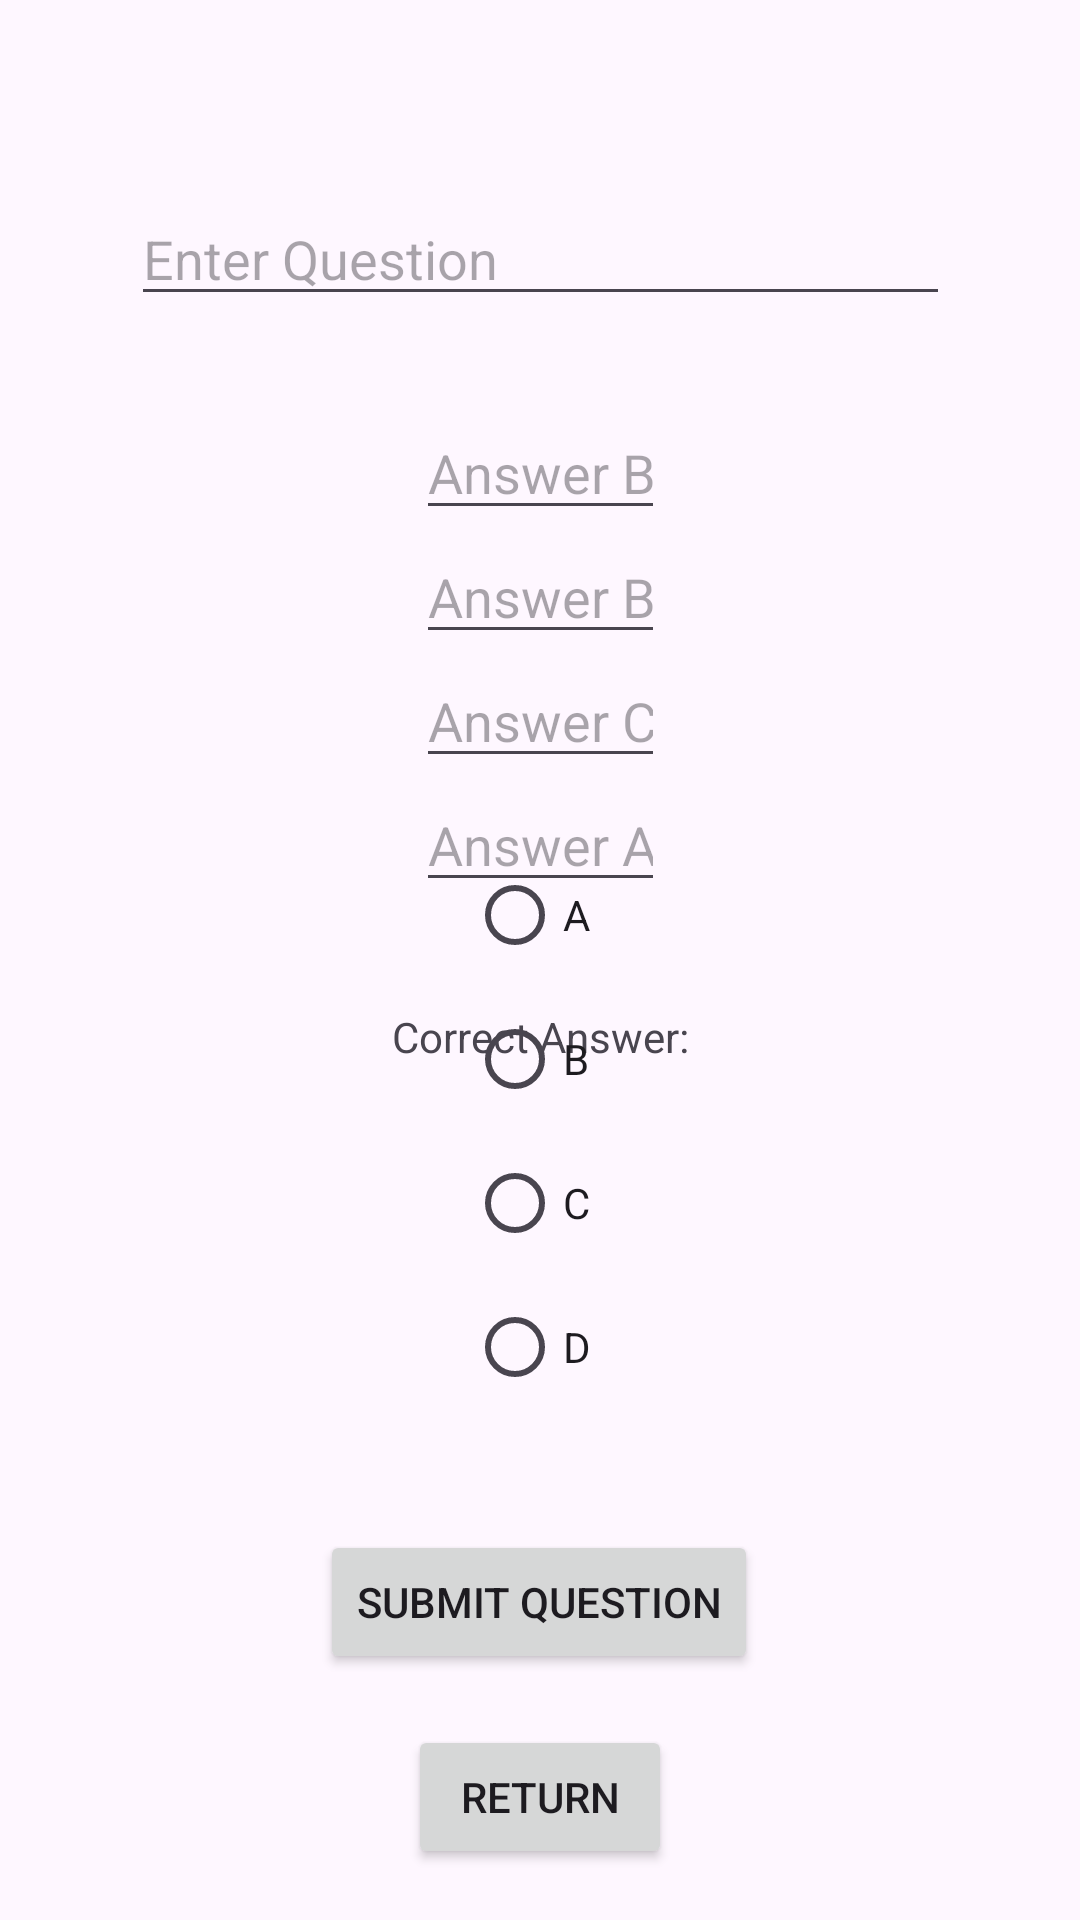

Android layout source for this screen:
<!-- AndroidManifest.xml: application theme Theme.MCAssignment -->
<!-- res/layout/activity_design.xml -->
<?xml version="1.0" encoding="utf-8"?>
<androidx.constraintlayout.widget.ConstraintLayout xmlns:android="http://schemas.android.com/apk/res/android"
    xmlns:app="http://schemas.android.com/apk/res-auto"
    xmlns:tools="http://schemas.android.com/tools"
    android:layout_width="match_parent"
    android:layout_height="match_parent">

    <EditText
        android:id="@+id/questionName"
        android:layout_width="273dp"
        android:layout_height="0dp"
        android:layout_marginTop="64dp"
        android:autofillHints=""
        android:hint="Enter Question"
        android:inputType="text"
        app:layout_constraintEnd_toEndOf="parent"
        app:layout_constraintStart_toStartOf="parent"
        app:layout_constraintTop_toTopOf="parent" />

    <LinearLayout
        android:layout_width="83dp"
        android:layout_height="189dp"
        android:layout_marginTop="30dp"
        android:layout_marginBottom="310dp"
        android:orientation="vertical"
        app:layout_constraintBottom_toBottomOf="parent"
        app:layout_constraintEnd_toEndOf="parent"
        app:layout_constraintStart_toStartOf="parent"
        app:layout_constraintTop_toBottomOf="@+id/questionName"
        app:layout_constraintVertical_bias="0.01">

        <EditText
            android:id="@+id/answerA"
            android:layout_width="wrap_content"
            android:layout_height="wrap_content"
            android:autofillHints=""
            android:hint="Answer B"
            android:inputType="text"
            tools:layout_editor_absoluteX="163dp"
            tools:layout_editor_absoluteY="263dp" />

        <EditText
            android:id="@+id/answerB"
            android:layout_width="wrap_content"
            android:layout_height="wrap_content"
            android:autofillHints=""
            android:hint="Answer B"
            android:inputType="text"
            tools:layout_editor_absoluteX="163dp"
            tools:layout_editor_absoluteY="218dp" />

        <EditText
            android:id="@+id/answerC"
            android:layout_width="wrap_content"
            android:layout_height="wrap_content"
            android:autofillHints=""
            android:hint="Answer C"
            android:inputType="text"
            tools:layout_editor_absoluteX="163dp"
            tools:layout_editor_absoluteY="308dp" />

        <EditText
            android:id="@+id/answerD"
            android:layout_width="wrap_content"
            android:layout_height="wrap_content"
            android:autofillHints=""
            android:hint="Answer A"
            android:inputType="text"
            tools:layout_editor_absoluteX="163dp"
            tools:layout_editor_absoluteY="353dp" />

    </LinearLayout>

    <TextView
        android:layout_width="wrap_content"
        android:layout_height="wrap_content"
        android:layout_marginTop="336dp"
        android:layout_marginBottom="12dp"
        android:text="Correct Answer:"
        app:layout_constraintEnd_toEndOf="parent"
        app:layout_constraintStart_toStartOf="parent"
        app:layout_constraintTop_toTopOf="parent" />

    <RadioGroup
        android:id="@+id/answerRadioGroup"
        android:layout_width="49dp"
        android:layout_height="203dp"
        android:layout_marginBottom="156dp"
        app:layout_constraintBottom_toBottomOf="parent"
        app:layout_constraintEnd_toEndOf="parent"
        app:layout_constraintStart_toStartOf="parent">

        <RadioButton
            android:id="@+id/correctAnswerARadio"
            android:layout_width="wrap_content"
            android:layout_height="wrap_content"
            android:text="A" />

        <RadioButton
            android:id="@+id/correctAnswerBRadio"
            android:layout_width="wrap_content"
            android:layout_height="wrap_content"
            android:text="B" />

        <RadioButton
            android:id="@+id/correctAnswerCRadio"
            android:layout_width="wrap_content"
            android:layout_height="wrap_content"
            android:text="C" />

        <RadioButton
            android:id="@+id/correctAnswerDRadio"
            android:layout_width="wrap_content"
            android:layout_height="wrap_content"
            android:text="D" />

    </RadioGroup>


    <Button
        android:id="@+id/submitQuestion"
        android:layout_width="wrap_content"
        android:layout_height="wrap_content"
        android:text="Submit Question"
        app:layout_constraintBottom_toBottomOf="parent"
        app:layout_constraintEnd_toEndOf="parent"
        app:layout_constraintHorizontal_bias="0.498"
        app:layout_constraintStart_toStartOf="parent"
        app:layout_constraintTop_toBottomOf="@+id/answerRadioGroup"
        app:layout_constraintVertical_bias="0.24" />

    <Button
        android:id="@+id/button3"
        android:layout_width="wrap_content"
        android:layout_height="wrap_content"
        android:text="Return"
        app:layout_constraintBottom_toBottomOf="parent"
        app:layout_constraintEnd_toEndOf="parent"
        app:layout_constraintStart_toStartOf="parent"
        app:layout_constraintTop_toBottomOf="@+id/submitQuestion" />

</androidx.constraintlayout.widget.ConstraintLayout>
<!-- resources referenced by this layout -->
<resources>
  <style name="Theme.MCAssignment" parent="Base.Theme.MCAssignment" />
  <style name="Base.Theme.MCAssignment" parent="Theme.Material3.DayNight.NoActionBar">
          
          
      </style>
</resources>
